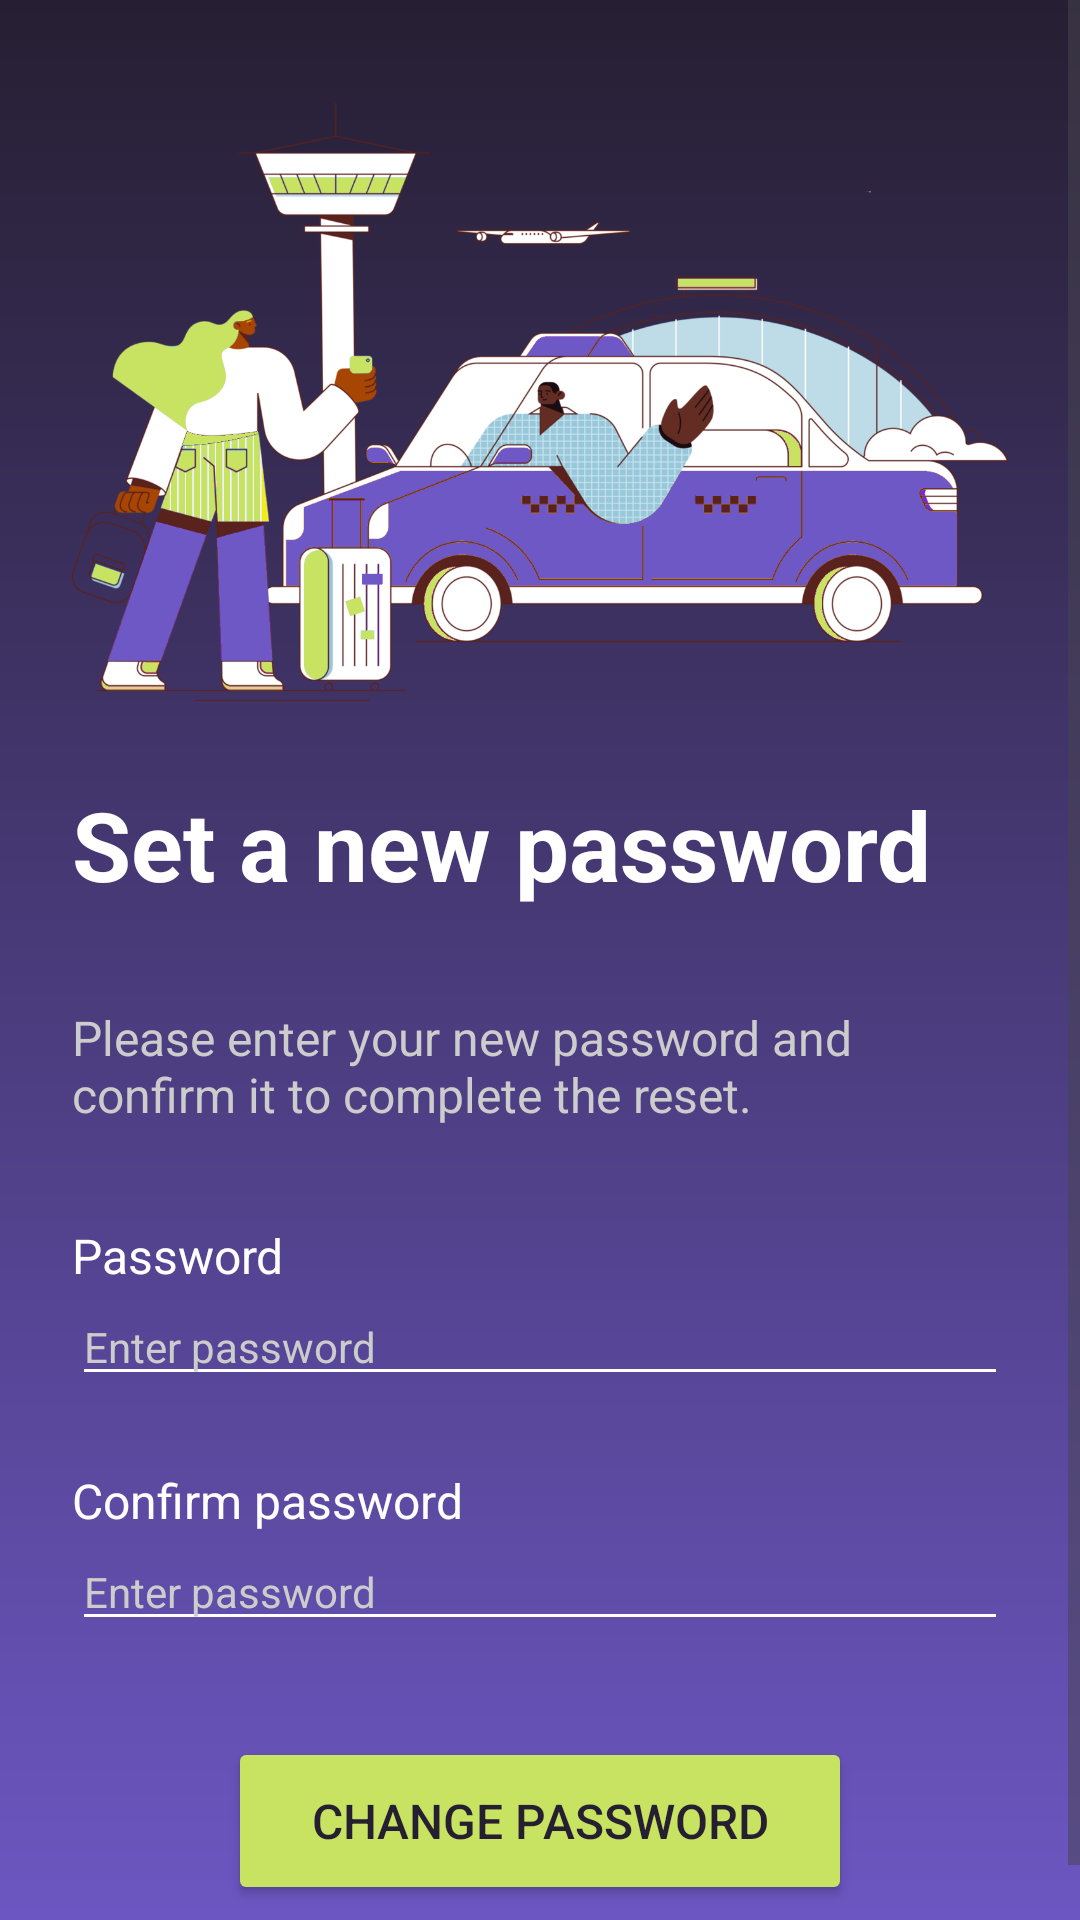

Write the Android layout XML for this screen, with the resource values it uses.
<!-- AndroidManifest.xml: application theme Theme.Mobile -->
<!-- res/layout/activity_change_password.xml -->
<?xml version="1.0" encoding="utf-8"?>
<ScrollView xmlns:android="http://schemas.android.com/apk/res/android"
    android:id="@+id/change_password_scroll_view"
    android:layout_width="match_parent"
    android:layout_height="match_parent"
    android:fillViewport="true">

    <LinearLayout
        android:layout_width="match_parent"
        android:layout_height="wrap_content"
        android:orientation="vertical"
        android:padding="24dp"
        android:background="@drawable/login_bg_gradient">

        <ImageView
            android:id="@+id/imgIllustration"
            android:layout_width="match_parent"
            android:layout_height="220dp"
            android:scaleType="fitCenter"
            android:src="@drawable/illustration_1_v2"
            android:contentDescription="@string/login_illustration" />

        <TextView
            android:layout_width="wrap_content"
            android:layout_height="wrap_content"
            android:text="@string/set_a_new_password"
            android:textSize="32sp"
            android:textStyle="bold"
            android:textColor="@android:color/white"
            android:layout_marginTop="16dp" />

        <TextView
            android:layout_width="wrap_content"
            android:layout_height="wrap_content"
            android:layout_marginTop="32dp"
            android:textSize = "16sp"
            android:text="@string/change_password_explanation"
            android:textColor="@color/placeholder" />
        <TextView
            android:layout_width="wrap_content"
            android:layout_height="wrap_content"
            android:layout_marginTop="32dp"
            android:textSize = "16sp"
            android:text="@string/password"
            android:textColor="@android:color/white" />

        <EditText
            android:id="@+id/etChangePassword"
            android:layout_width="match_parent"
            android:layout_height="wrap_content"
            android:backgroundTint="@android:color/white"
            android:hint="@string/enter_password"
            android:textSize="14sp"
            android:inputType="textPassword"
            android:textColor="@android:color/white"
            android:textColorHint="@color/placeholder"
            android:autofillHints="emailAddress"/>


        <TextView
            android:layout_width="wrap_content"
            android:layout_height="wrap_content"
            android:text="@string/confirm_password"
            android:textSize = "16sp"
            android:textColor="@android:color/white"
            android:layout_marginTop="24dp" />

        <EditText
            android:id="@+id/etChangePasswordConfirm"
            android:layout_width="match_parent"
            android:layout_height="wrap_content"
            android:hint="@string/enter_password"
            android:inputType="textPassword"
            android:textSize = "14sp"
            android:textColor="@android:color/white"
            android:textColorHint="@color/placeholder"
            android:backgroundTint="@android:color/white"
            android:autofillHints="password"/>
        <Button
            android:id="@+id/btnChangePassword"
            android:layout_width="208dp"
            android:layout_height="56dp"
            android:layout_gravity="center"
            android:layout_marginTop="32dp"
            android:backgroundTint="@color/accent"
            android:text="@string/change_password"
            android:textColor="@color/background"
            android:textSize="16sp" />

    </LinearLayout>

</ScrollView>
<!-- resources referenced by this layout -->
<resources>
  <color name="accent">#C8E261</color>
  <color name="background">#261F32</color>
  <color name="placeholder">#CCCCCC</color>
  <!-- drawable illustration_1_v2: png bitmap (drawable, 310407 bytes) -->
  <!-- drawable login_bg_gradient (drawable) -->
  <?xml version="1.0" encoding="utf-8"?>
  <shape xmlns:android="http://schemas.android.com/apk/res/android"
      android:shape="rectangle">
      <gradient
          android:startColor="@color/background"
          android:endColor="@color/primary"
          android:angle="200" />
  </shape>
  <string name="change_password">Change password</string>
  <string name="change_password_explanation">Please enter your new password and confirm it to complete the reset.</string>
  <string name="confirm_password">Confirm password</string>
  <string name="enter_password">Enter password</string>
  <string name="login_illustration">Login illustration</string>
  <string name="password">Password</string>
  <string name="set_a_new_password">Set a new password</string>
  <style name="Theme.Mobile" parent="Base.Theme.Mobile" />
  <color name="primary">#6E58C6</color>
  <style name="Base.Theme.Mobile" parent="Theme.Material3.DayNight.NoActionBar">
          
          
      </style>
</resources>
